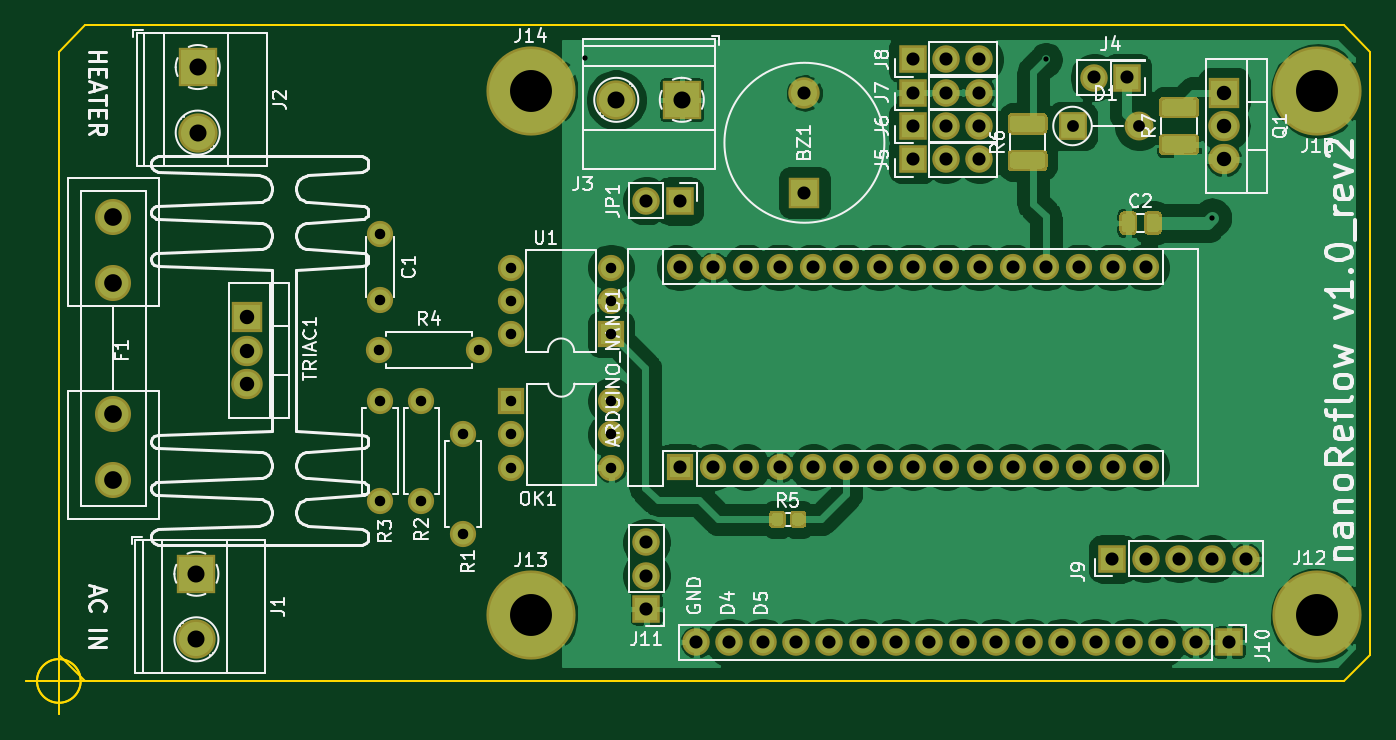
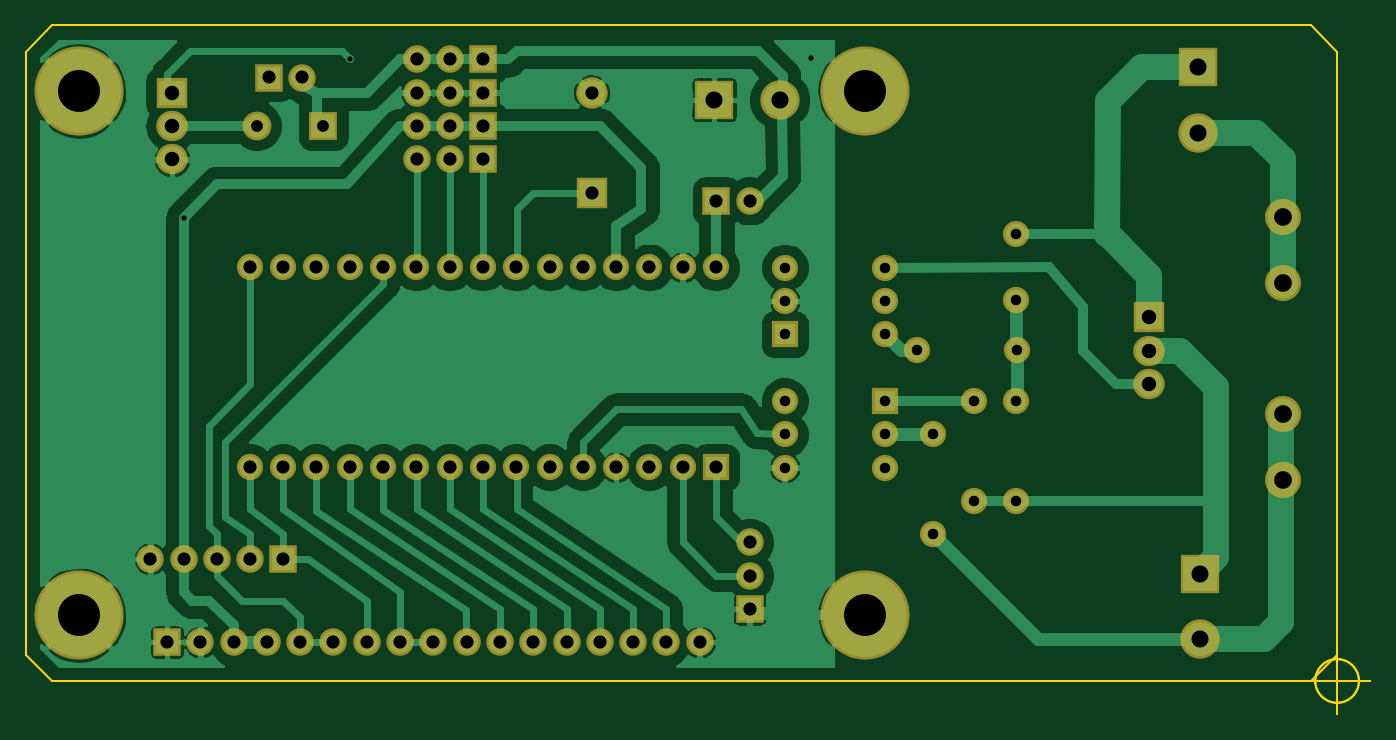
Circuit board: 11 layer files. Board 102.5 x 52.5 mm.
- bottom_copper: arduino_nano_reflow_TRIAC_v1_0-B_Cu.gbr (89761 bytes)
- bottom_mask: arduino_nano_reflow_TRIAC_v1_0-B_Mask.gbr (4128 bytes)
- paste: arduino_nano_reflow_TRIAC_v1_0-B_Paste.gbr (528 bytes)
- bottom_silk: arduino_nano_reflow_TRIAC_v1_0-B_SilkS.gbr (529 bytes)
- outline: arduino_nano_reflow_TRIAC_v1_0-Edge_Cuts.gbr (1334 bytes)
- top_copper: arduino_nano_reflow_TRIAC_v1_0-F_Cu.gbr (120066 bytes)
- top_mask: arduino_nano_reflow_TRIAC_v1_0-F_Mask.gbr (6850 bytes)
- paste: arduino_nano_reflow_TRIAC_v1_0-F_Paste.gbr (3250 bytes)
- top_silk: arduino_nano_reflow_TRIAC_v1_0-F_SilkS.gbr (54605 bytes)
- drill: arduino_nano_reflow_TRIAC_v1_0-NPTH.drl (305 bytes)
- drill: arduino_nano_reflow_TRIAC_v1_0-PTH.drl (2437 bytes)

=== bottom_copper: arduino_nano_reflow_TRIAC_v1_0-B_Cu.gbr (89761 bytes, source omitted) ===
=== bottom_mask: arduino_nano_reflow_TRIAC_v1_0-B_Mask.gbr ===
G04 #@! TF.GenerationSoftware,KiCad,Pcbnew,(5.1.6-0-10_14)*
G04 #@! TF.CreationDate,2020-05-23T01:17:40+02:00*
G04 #@! TF.ProjectId,arduino_nano_reflow_TRIAC_v1_0,61726475-696e-46f5-9f6e-616e6f5f7265,1.0*
G04 #@! TF.SameCoordinates,Original*
G04 #@! TF.FileFunction,Soldermask,Bot*
G04 #@! TF.FilePolarity,Negative*
%FSLAX46Y46*%
G04 Gerber Fmt 4.6, Leading zero omitted, Abs format (unit mm)*
G04 Created by KiCad (PCBNEW (5.1.6-0-10_14)) date 2020-05-23 01:17:40*
%MOMM*%
%LPD*%
G01*
G04 APERTURE LIST*
%ADD10O,2.000000X2.000000*%
%ADD11R,2.000000X2.000000*%
%ADD12O,2.200000X2.200000*%
%ADD13R,2.200000X2.200000*%
%ADD14C,2.000000*%
%ADD15O,2.400000X2.305000*%
%ADD16R,2.400000X2.305000*%
%ADD17C,6.800000*%
%ADD18C,2.400000*%
%ADD19R,2.400000X2.400000*%
%ADD20O,2.100000X2.100000*%
%ADD21R,2.100000X2.100000*%
%ADD22C,3.000000*%
%ADD23R,3.000000X3.000000*%
%ADD24C,2.750000*%
G04 APERTURE END LIST*
D10*
X183428820Y-86459260D03*
X183428820Y-101699260D03*
X147868820Y-86459260D03*
X180888820Y-101699260D03*
X150408820Y-86459260D03*
X178348820Y-101699260D03*
X152948820Y-86459260D03*
X175808820Y-101699260D03*
X155488820Y-86459260D03*
X173268820Y-101699260D03*
X158028820Y-86459260D03*
X170728820Y-101699260D03*
X160568820Y-86459260D03*
X168188820Y-101699260D03*
X163108820Y-86459260D03*
X165648820Y-101699260D03*
X165648820Y-86459260D03*
X163108820Y-101699260D03*
X168188820Y-86459260D03*
X160568820Y-101699260D03*
X170728820Y-86459260D03*
X158028820Y-101699260D03*
X173268820Y-86459260D03*
X155488820Y-101699260D03*
X175808820Y-86459260D03*
X152948820Y-101699260D03*
X178348820Y-86459260D03*
X150408820Y-101699260D03*
X180888820Y-86459260D03*
D11*
X147868820Y-101699260D03*
D12*
X182898820Y-75670000D03*
D13*
X177818820Y-75670000D03*
D14*
X124985000Y-88925000D03*
X124985000Y-83925000D03*
D10*
X132538820Y-92749260D03*
D14*
X124918820Y-92749260D03*
D10*
X124985000Y-104245000D03*
D14*
X124985000Y-96625000D03*
D10*
X134998820Y-91545000D03*
X142618820Y-86465000D03*
X134998820Y-89005000D03*
X142618820Y-89005000D03*
X134998820Y-86465000D03*
D11*
X142618820Y-91545000D03*
D10*
X142638820Y-96649260D03*
X135018820Y-101729260D03*
X142638820Y-99189260D03*
X135018820Y-99189260D03*
X142638820Y-101729260D03*
D11*
X135018820Y-96649260D03*
D15*
X114823820Y-95339260D03*
X114823820Y-92799260D03*
D16*
X114823820Y-90259260D03*
D17*
X196493140Y-72990980D03*
X136493140Y-72990980D03*
X136493140Y-112990980D03*
X196493140Y-112990980D03*
D15*
X189372820Y-78210000D03*
X189372820Y-75670000D03*
D16*
X189372820Y-73130000D03*
D10*
X128160000Y-96625000D03*
D14*
X128160000Y-104245000D03*
D10*
X131335000Y-99165000D03*
D14*
X131335000Y-106785000D03*
D18*
X157370000Y-73150000D03*
D19*
X157370000Y-80750000D03*
D20*
X191025000Y-108690000D03*
X188485000Y-108690000D03*
X185945000Y-108690000D03*
X183405000Y-108690000D03*
D21*
X180865000Y-108690000D03*
D20*
X149115000Y-115040000D03*
X151655000Y-115040000D03*
X154195000Y-115040000D03*
X156735000Y-115040000D03*
X159275000Y-115040000D03*
X161815000Y-115040000D03*
X164355000Y-115040000D03*
X166895000Y-115040000D03*
X169435000Y-115040000D03*
X171975000Y-115040000D03*
X174515000Y-115040000D03*
X177055000Y-115040000D03*
X179595000Y-115040000D03*
X182135000Y-115040000D03*
X184675000Y-115040000D03*
X187215000Y-115040000D03*
D21*
X189755000Y-115040000D03*
D22*
X110993820Y-114824260D03*
D23*
X110993820Y-109824260D03*
D22*
X111093820Y-76174260D03*
D23*
X111093820Y-71174260D03*
D22*
X143018820Y-73674260D03*
D23*
X148018820Y-73674260D03*
D21*
X147845000Y-81385000D03*
D20*
X145305000Y-81385000D03*
D21*
X165625000Y-70590000D03*
D20*
X168165000Y-70590000D03*
X170705000Y-70590000D03*
D21*
X165625000Y-78210000D03*
D20*
X168165000Y-78210000D03*
X170705000Y-78210000D03*
D21*
X165625000Y-75670000D03*
D20*
X168165000Y-75670000D03*
X170705000Y-75670000D03*
D21*
X165625000Y-73130000D03*
D20*
X168165000Y-73130000D03*
X170705000Y-73130000D03*
D21*
X182006820Y-71971260D03*
D20*
X179466820Y-71971260D03*
D21*
X145305000Y-112500000D03*
D20*
X145305000Y-109960000D03*
X145305000Y-107420000D03*
D24*
X104663820Y-97639260D03*
X104663820Y-102639260D03*
X104663820Y-87639260D03*
X104663820Y-82639260D03*
M02*

=== paste: arduino_nano_reflow_TRIAC_v1_0-B_Paste.gbr ===
G04 #@! TF.GenerationSoftware,KiCad,Pcbnew,(5.1.6-0-10_14)*
G04 #@! TF.CreationDate,2020-05-23T01:17:40+02:00*
G04 #@! TF.ProjectId,arduino_nano_reflow_TRIAC_v1_0,61726475-696e-46f5-9f6e-616e6f5f7265,1.0*
G04 #@! TF.SameCoordinates,Original*
G04 #@! TF.FileFunction,Paste,Bot*
G04 #@! TF.FilePolarity,Positive*
%FSLAX46Y46*%
G04 Gerber Fmt 4.6, Leading zero omitted, Abs format (unit mm)*
G04 Created by KiCad (PCBNEW (5.1.6-0-10_14)) date 2020-05-23 01:17:40*
%MOMM*%
%LPD*%
G01*
G04 APERTURE LIST*
G04 APERTURE END LIST*
M02*

=== bottom_silk: arduino_nano_reflow_TRIAC_v1_0-B_SilkS.gbr ===
G04 #@! TF.GenerationSoftware,KiCad,Pcbnew,(5.1.6-0-10_14)*
G04 #@! TF.CreationDate,2020-05-23T01:17:40+02:00*
G04 #@! TF.ProjectId,arduino_nano_reflow_TRIAC_v1_0,61726475-696e-46f5-9f6e-616e6f5f7265,1.0*
G04 #@! TF.SameCoordinates,Original*
G04 #@! TF.FileFunction,Legend,Bot*
G04 #@! TF.FilePolarity,Positive*
%FSLAX46Y46*%
G04 Gerber Fmt 4.6, Leading zero omitted, Abs format (unit mm)*
G04 Created by KiCad (PCBNEW (5.1.6-0-10_14)) date 2020-05-23 01:17:40*
%MOMM*%
%LPD*%
G01*
G04 APERTURE LIST*
G04 APERTURE END LIST*
M02*

=== outline: arduino_nano_reflow_TRIAC_v1_0-Edge_Cuts.gbr ===
G04 #@! TF.GenerationSoftware,KiCad,Pcbnew,(5.1.6-0-10_14)*
G04 #@! TF.CreationDate,2020-05-23T01:17:40+02:00*
G04 #@! TF.ProjectId,arduino_nano_reflow_TRIAC_v1_0,61726475-696e-46f5-9f6e-616e6f5f7265,1.0*
G04 #@! TF.SameCoordinates,Original*
G04 #@! TF.FileFunction,Profile,NP*
%FSLAX46Y46*%
G04 Gerber Fmt 4.6, Leading zero omitted, Abs format (unit mm)*
G04 Created by KiCad (PCBNEW (5.1.6-0-10_14)) date 2020-05-23 01:17:40*
%MOMM*%
%LPD*%
G01*
G04 APERTURE LIST*
G04 #@! TA.AperFunction,Profile*
%ADD10C,0.150000*%
G04 #@! TD*
G04 APERTURE END LIST*
D10*
X102166666Y-118000000D02*
G75*
G03*
X102166666Y-118000000I-1666666J0D01*
G01*
X98000000Y-118000000D02*
X103000000Y-118000000D01*
X100500000Y-115500000D02*
X100500000Y-120500000D01*
X102166666Y-118000000D02*
G75*
G03*
X102166666Y-118000000I-1666666J0D01*
G01*
X98000000Y-118000000D02*
X103000000Y-118000000D01*
X100500000Y-115500000D02*
X100500000Y-120500000D01*
X198500000Y-118000000D02*
X102500000Y-118000000D01*
X102500000Y-68000000D02*
X198500000Y-68000000D01*
X200500000Y-70000000D02*
X198500000Y-68000000D01*
X200500000Y-116000000D02*
X200500000Y-70000000D01*
X198500000Y-118000000D02*
X200500000Y-116000000D01*
X100500000Y-70000000D02*
X102500000Y-68000000D01*
X100500000Y-116000000D02*
X102500000Y-118000000D01*
X100500000Y-70000000D02*
X100500000Y-116000000D01*
M02*

=== top_copper: arduino_nano_reflow_TRIAC_v1_0-F_Cu.gbr (120066 bytes, source omitted) ===
=== top_mask: arduino_nano_reflow_TRIAC_v1_0-F_Mask.gbr (6850 bytes, source omitted) ===
=== paste: arduino_nano_reflow_TRIAC_v1_0-F_Paste.gbr ===
G04 #@! TF.GenerationSoftware,KiCad,Pcbnew,(5.1.6-0-10_14)*
G04 #@! TF.CreationDate,2020-05-23T01:17:40+02:00*
G04 #@! TF.ProjectId,arduino_nano_reflow_TRIAC_v1_0,61726475-696e-46f5-9f6e-616e6f5f7265,1.0*
G04 #@! TF.SameCoordinates,Original*
G04 #@! TF.FileFunction,Paste,Top*
G04 #@! TF.FilePolarity,Positive*
%FSLAX46Y46*%
G04 Gerber Fmt 4.6, Leading zero omitted, Abs format (unit mm)*
G04 Created by KiCad (PCBNEW (5.1.6-0-10_14)) date 2020-05-23 01:17:40*
%MOMM*%
%LPD*%
G01*
G04 APERTURE LIST*
G04 APERTURE END LIST*
G36*
G01*
X156443820Y-105930510D02*
X156443820Y-105418010D01*
G75*
G02*
X156662570Y-105199260I218750J0D01*
G01*
X157100070Y-105199260D01*
G75*
G02*
X157318820Y-105418010I0J-218750D01*
G01*
X157318820Y-105930510D01*
G75*
G02*
X157100070Y-106149260I-218750J0D01*
G01*
X156662570Y-106149260D01*
G75*
G02*
X156443820Y-105930510I0J218750D01*
G01*
G37*
G36*
G01*
X154868820Y-105930510D02*
X154868820Y-105418010D01*
G75*
G02*
X155087570Y-105199260I218750J0D01*
G01*
X155525070Y-105199260D01*
G75*
G02*
X155743820Y-105418010I0J-218750D01*
G01*
X155743820Y-105930510D01*
G75*
G02*
X155525070Y-106149260I-218750J0D01*
G01*
X155087570Y-106149260D01*
G75*
G02*
X154868820Y-105930510I0J218750D01*
G01*
G37*
G36*
G01*
X183468820Y-83530510D02*
X183468820Y-82618010D01*
G75*
G02*
X183712570Y-82374260I243750J0D01*
G01*
X184200070Y-82374260D01*
G75*
G02*
X184443820Y-82618010I0J-243750D01*
G01*
X184443820Y-83530510D01*
G75*
G02*
X184200070Y-83774260I-243750J0D01*
G01*
X183712570Y-83774260D01*
G75*
G02*
X183468820Y-83530510I0J243750D01*
G01*
G37*
G36*
G01*
X181593820Y-83530510D02*
X181593820Y-82618010D01*
G75*
G02*
X181837570Y-82374260I243750J0D01*
G01*
X182325070Y-82374260D01*
G75*
G02*
X182568820Y-82618010I0J-243750D01*
G01*
X182568820Y-83530510D01*
G75*
G02*
X182325070Y-83774260I-243750J0D01*
G01*
X181837570Y-83774260D01*
G75*
G02*
X181593820Y-83530510I0J243750D01*
G01*
G37*
G36*
G01*
X175461820Y-76124260D02*
X173311820Y-76124260D01*
G75*
G02*
X173061820Y-75874260I0J250000D01*
G01*
X173061820Y-75124260D01*
G75*
G02*
X173311820Y-74874260I250000J0D01*
G01*
X175461820Y-74874260D01*
G75*
G02*
X175711820Y-75124260I0J-250000D01*
G01*
X175711820Y-75874260D01*
G75*
G02*
X175461820Y-76124260I-250000J0D01*
G01*
G37*
G36*
G01*
X175461820Y-78924260D02*
X173311820Y-78924260D01*
G75*
G02*
X173061820Y-78674260I0J250000D01*
G01*
X173061820Y-77924260D01*
G75*
G02*
X173311820Y-77674260I250000J0D01*
G01*
X175461820Y-77674260D01*
G75*
G02*
X175711820Y-77924260I0J-250000D01*
G01*
X175711820Y-78674260D01*
G75*
G02*
X175461820Y-78924260I-250000J0D01*
G01*
G37*
G36*
G01*
X187020000Y-74895000D02*
X184870000Y-74895000D01*
G75*
G02*
X184620000Y-74645000I0J250000D01*
G01*
X184620000Y-73895000D01*
G75*
G02*
X184870000Y-73645000I250000J0D01*
G01*
X187020000Y-73645000D01*
G75*
G02*
X187270000Y-73895000I0J-250000D01*
G01*
X187270000Y-74645000D01*
G75*
G02*
X187020000Y-74895000I-250000J0D01*
G01*
G37*
G36*
G01*
X187020000Y-77695000D02*
X184870000Y-77695000D01*
G75*
G02*
X184620000Y-77445000I0J250000D01*
G01*
X184620000Y-76695000D01*
G75*
G02*
X184870000Y-76445000I250000J0D01*
G01*
X187020000Y-76445000D01*
G75*
G02*
X187270000Y-76695000I0J-250000D01*
G01*
X187270000Y-77445000D01*
G75*
G02*
X187020000Y-77695000I-250000J0D01*
G01*
G37*
M02*

=== top_silk: arduino_nano_reflow_TRIAC_v1_0-F_SilkS.gbr (54605 bytes, source omitted) ===
=== drill: arduino_nano_reflow_TRIAC_v1_0-NPTH.drl ===
M48
; DRILL file {KiCad (5.1.6-0-10_14)} date Saturday, May 23, 2020 at 01:17:41 AM
; FORMAT={-:-/ absolute / metric / decimal}
; #@! TF.CreationDate,2020-05-23T01:17:41+02:00
; #@! TF.GenerationSoftware,Kicad,Pcbnew,(5.1.6-0-10_14)
; #@! TF.FileFunction,NonPlated,1,2,NPTH
FMAT,2
METRIC
%
G90
G05
T0
M30

=== drill: arduino_nano_reflow_TRIAC_v1_0-PTH.drl ===
M48
; DRILL file {KiCad (5.1.6-0-10_14)} date Saturday, May 23, 2020 at 01:17:41 AM
; FORMAT={-:-/ absolute / metric / decimal}
; #@! TF.CreationDate,2020-05-23T01:17:41+02:00
; #@! TF.GenerationSoftware,Kicad,Pcbnew,(5.1.6-0-10_14)
; #@! TF.FileFunction,Plated,1,2,PTH
FMAT,2
METRIC
T1C0.400
T2C0.800
T3C0.900
T4C1.000
T5C1.100
T6C1.300
T7C1.350
T8C3.200
%
G90
G05
T1
X140.605Y-70.447
X175.785Y-70.59
X188.485Y-82.655
T2
X124.919Y-92.749
X132.539Y-92.749
X134.999Y-86.465
X134.999Y-89.005
X134.999Y-91.545
X142.619Y-86.465
X142.619Y-89.005
X142.619Y-91.545
X124.985Y-96.625
X124.985Y-104.245
X131.335Y-99.165
X131.335Y-106.785
X135.019Y-96.649
X135.019Y-99.189
X135.019Y-101.729
X142.639Y-96.649
X142.639Y-99.189
X142.639Y-101.729
X128.16Y-96.625
X128.16Y-104.245
X124.985Y-83.925
X124.985Y-88.925
T3
X177.819Y-75.67
X182.899Y-75.67
T4
X165.625Y-70.59
X168.165Y-70.59
X170.705Y-70.59
X147.869Y-86.459
X147.869Y-101.699
X150.409Y-86.459
X150.409Y-101.699
X152.949Y-86.459
X152.949Y-101.699
X155.489Y-86.459
X155.489Y-101.699
X158.029Y-86.459
X158.029Y-101.699
X160.569Y-86.459
X160.569Y-101.699
X163.109Y-86.459
X163.109Y-101.699
X165.649Y-86.459
X165.649Y-101.699
X168.189Y-86.459
X168.189Y-101.699
X170.729Y-86.459
X170.729Y-101.699
X173.269Y-86.459
X173.269Y-101.699
X175.809Y-86.459
X175.809Y-101.699
X178.349Y-86.459
X178.349Y-101.699
X180.889Y-86.459
X180.889Y-101.699
X183.429Y-86.459
X183.429Y-101.699
X145.305Y-81.385
X147.845Y-81.385
X165.625Y-75.67
X168.165Y-75.67
X170.705Y-75.67
X149.115Y-115.04
X151.655Y-115.04
X154.195Y-115.04
X156.735Y-115.04
X159.275Y-115.04
X161.815Y-115.04
X164.355Y-115.04
X166.895Y-115.04
X169.435Y-115.04
X171.975Y-115.04
X174.515Y-115.04
X177.055Y-115.04
X179.595Y-115.04
X182.135Y-115.04
X184.675Y-115.04
X187.215Y-115.04
X189.755Y-115.04
X157.37Y-73.15
X157.37Y-80.75
X179.467Y-71.971
X182.007Y-71.971
X165.625Y-73.13
X168.165Y-73.13
X170.705Y-73.13
X145.305Y-107.42
X145.305Y-109.96
X145.305Y-112.5
X165.625Y-78.21
X168.165Y-78.21
X170.705Y-78.21
X180.865Y-108.69
X183.405Y-108.69
X185.945Y-108.69
X188.485Y-108.69
X191.025Y-108.69
T5
X114.824Y-90.259
X114.824Y-92.799
X114.824Y-95.339
X189.373Y-73.13
X189.373Y-75.67
X189.373Y-78.21
T6
X111.094Y-71.174
X111.094Y-76.174
X143.019Y-73.674
X148.019Y-73.674
X110.994Y-109.824
X110.994Y-114.824
T7
X104.664Y-82.639
X104.664Y-87.639
X104.664Y-97.639
X104.664Y-102.639
T8
X136.493Y-112.991
X196.493Y-72.991
X196.493Y-112.991
X136.493Y-72.991
T0
M30
